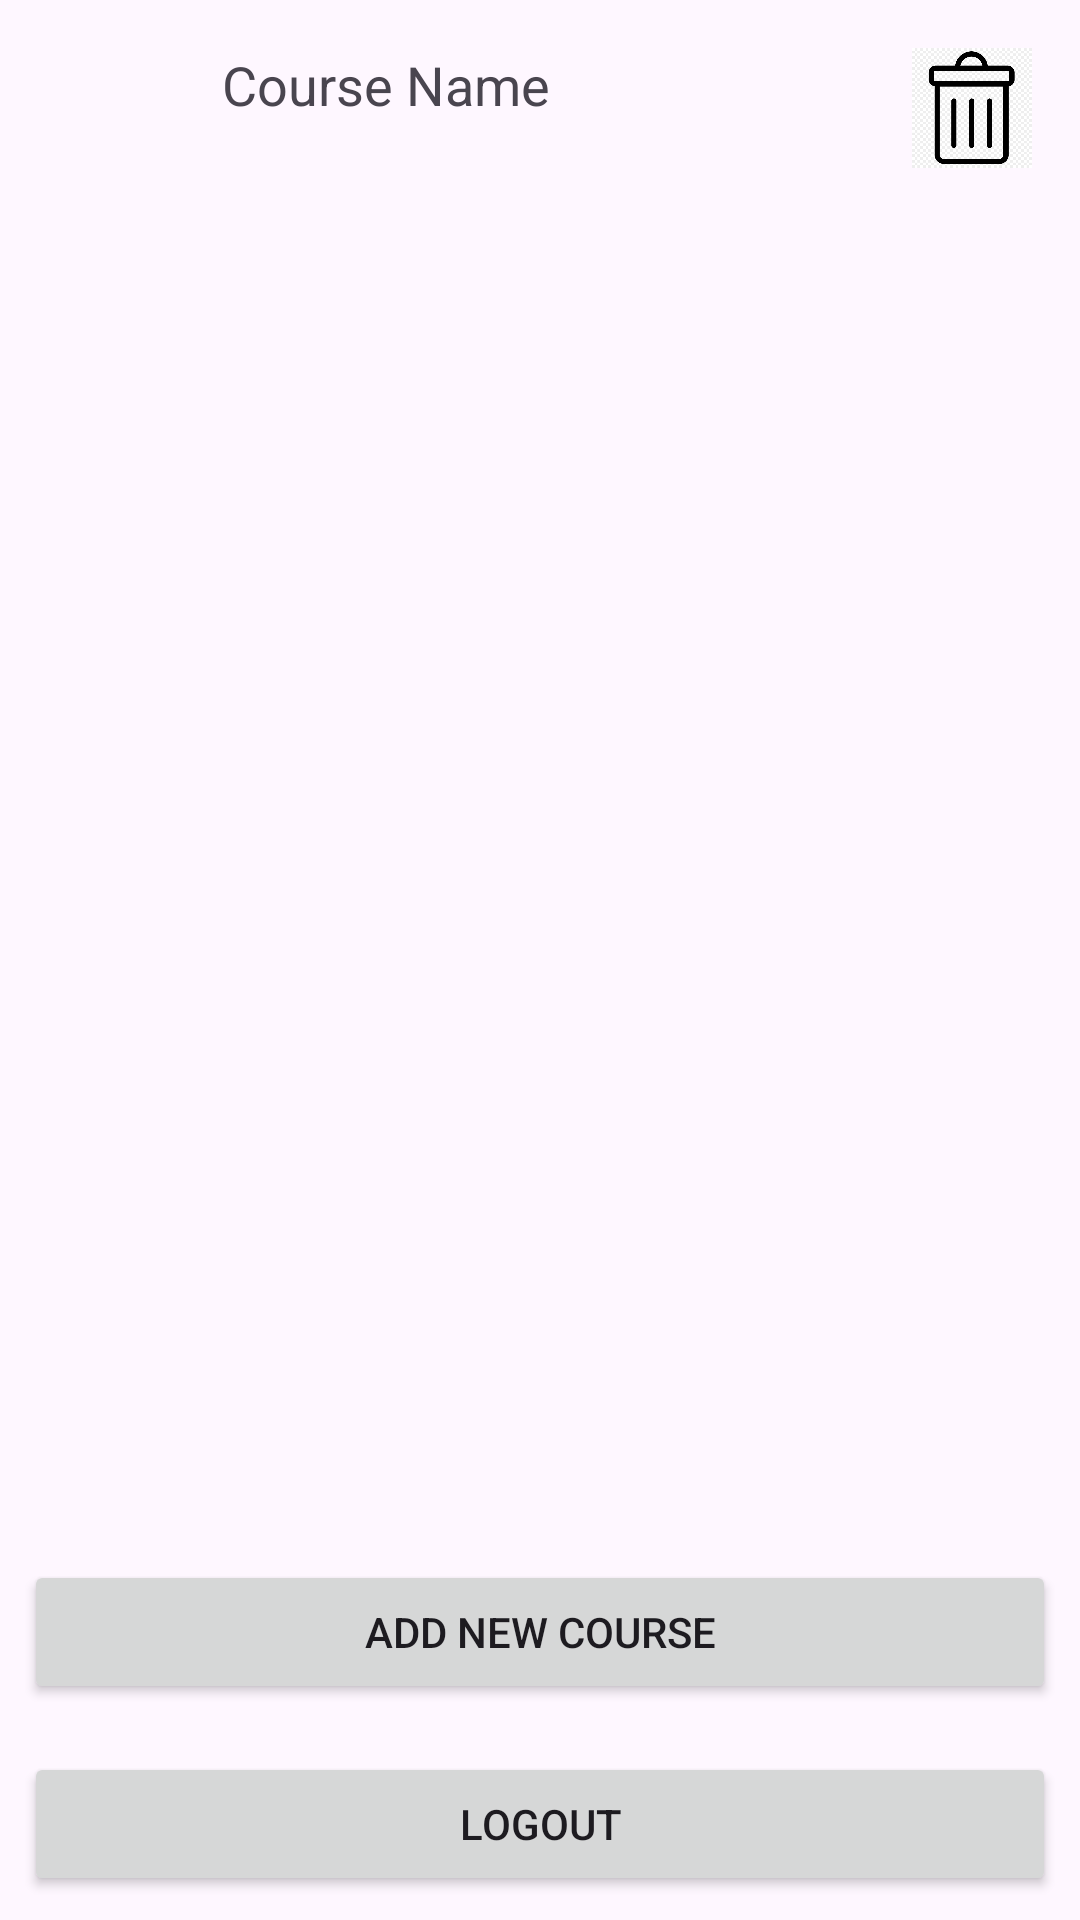

This screen was rendered from an Android layout file. Write that file and the resources it references.
<!-- AndroidManifest.xml: application theme Theme.MyApplicationTeccart -->
<!-- res/layout/activity_dashboard.xml -->
<?xml version="1.0" encoding="utf-8"?>
<LinearLayout xmlns:android="http://schemas.android.com/apk/res/android"
    android:layout_width="match_parent"
    android:layout_height="match_parent"
    android:orientation="vertical"
    android:padding="8dp">

    
    <LinearLayout
        android:layout_width="match_parent"
        android:layout_height="wrap_content"
        android:orientation="horizontal"
        android:padding="8dp">

        <ImageView
            android:id="@+id/item_image"
            android:layout_width="50dp"
            android:layout_height="50dp"
            android:src="@drawable/ic_launcher_foreground"
            android:layout_marginEnd="8dp" />

        <TextView
            android:id="@+id/item_text"
            android:layout_width="wrap_content"
            android:layout_height="wrap_content"
            android:text="Course Name"
            android:textSize="18sp"
            android:layout_weight="1" />

        
        <ImageView
            android:id="@+id/trash_icon"
            android:layout_width="40dp"
            android:layout_height="40dp"
            android:src="@drawable/ic_trash"

          android:layout_marginStart="8dp"
        android:clickable="true"
        android:onClick="onDeleteItemClick" />

    </LinearLayout>

    
    <ListView
        android:id="@+id/courses_listview"
        android:layout_width="match_parent"
        android:layout_height="0dp"
        android:layout_weight="1"
        android:divider="@android:color/darker_gray"
        android:dividerHeight="1dp"
        android:padding="8dp" />

    
    <Button
        android:id="@+id/add_button"
        android:layout_width="match_parent"
        android:layout_height="wrap_content"
        android:text="Add New Course"
        android:layout_marginTop="16dp"
        android:onClick="onAddButtonClick" />

    
    <Button
        android:id="@+id/logout_button"
        android:layout_width="match_parent"
        android:layout_height="wrap_content"
        android:text="Logout"
        android:layout_marginTop="16dp"
        android:onClick="onLogoutButtonClick" />
</LinearLayout>
<!-- resources referenced by this layout -->
<resources>
  <!-- drawable ic_launcher_foreground: webp bitmap (mipmap-hdpi, 15026 bytes) -->
  <!-- drawable ic_trash: png bitmap (drawable, 27330 bytes) -->
  <style name="Theme.MyApplicationTeccart" parent="Base.Theme.MyApplicationTeccart" />
  <style name="Base.Theme.MyApplicationTeccart" parent="Theme.Material3.DayNight.NoActionBar">
          
          
      </style>
</resources>
